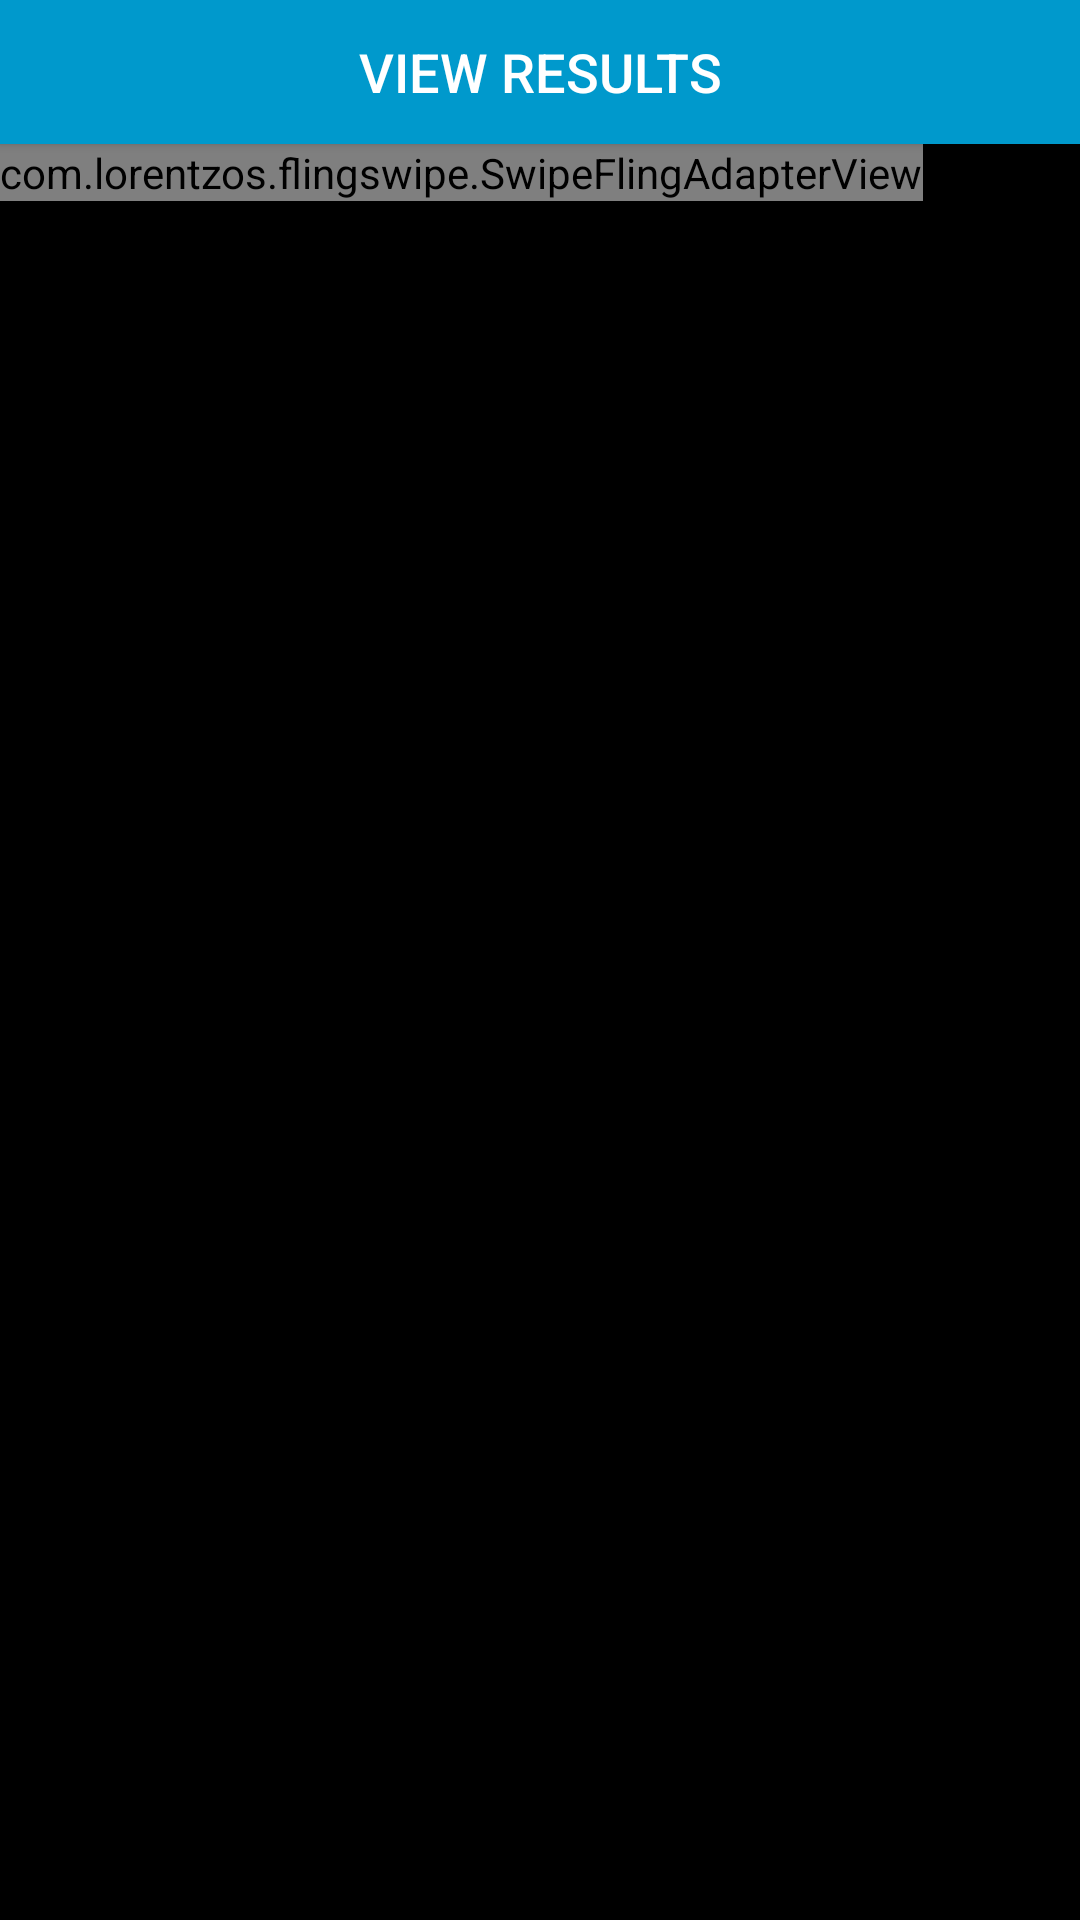

Produce the Android XML layout that renders to this screen, including the resource entries it uses.
<!-- AndroidManifest.xml: application theme AppTheme -->
<!-- res/layout/activity_food_swipe.xml -->
<?xml version="1.0" encoding="utf-8"?>
<LinearLayout xmlns:android="http://schemas.android.com/apk/res/android"
    xmlns:app="http://schemas.android.com/apk/res-auto"
    xmlns:tools="http://schemas.android.com/tools"
    android:layout_width="match_parent"
    android:layout_height="match_parent"
    android:orientation="vertical"
    tools:context=".foodSwipe">


    

    <Button
        android:id="@+id/Done"
        android:layout_width="match_parent"
        android:layout_height="wrap_content"
        android:background="@android:color/holo_blue_dark"
        android:onClick="gotoSelectfood"
        android:text="View Results"
        android:textColor="@android:color/background_light"
        android:textSize="18sp" />

    <FrameLayout
        android:layout_width="wrap_content"

        android:layout_height="wrap_content"
        android:background="@android:color/background_dark">


        <com.lorentzos.flingswipe.SwipeFlingAdapterView
            android:id="@+id/frame"
            android:layout_width="match_parent"
            android:layout_height="match_parent"
            android:background="@android:color/background_dark"
            app:rotation_degrees="15.5" />

    </FrameLayout>

</LinearLayout>
<!-- resources referenced by this layout -->
<resources>
  <style name="AppTheme" parent="Theme.AppCompat.Light.NoActionBar">
          
          <item name="colorPrimary">@android:color/background_dark</item>
          <item name="colorPrimaryDark">@color/colorPrimaryDark</item>
          <item name="colorAccent">@color/colorAccent</item>
          <item name="android:windowBackground">@android:color/background_dark</item>
      </style>
  <color name="colorPrimaryDark">#11228f</color>
  <color name="colorAccent">#FF4081</color>
</resources>
